Run: headless pygame with SDL's dummy video driver; simulated clock (each Clock.tick advances the game by its frame time, no real sleeping); random seed 0; keys injected as events and as key.get_pressed() state; no mouse input.
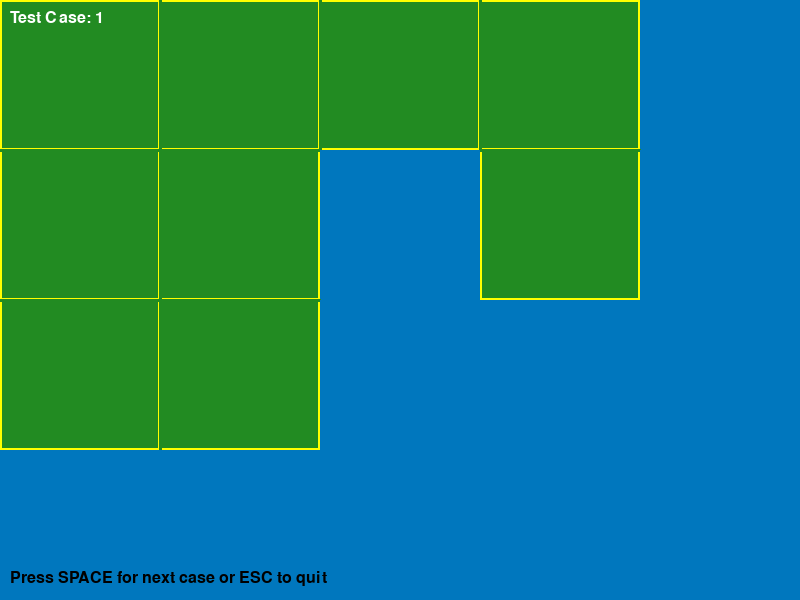
Frame 1 of 4 · flips 1–60 · no input
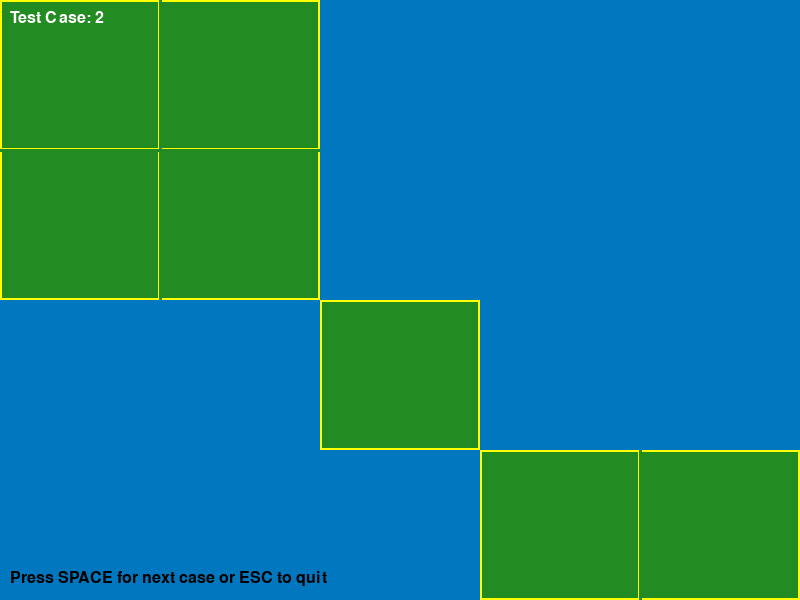
Frame 2 of 4 · flips 61–180 · tapped SPACE, RETURN · held RIGHT (→), D
Frame 3 of 4 · flips 181–300 · held DOWN (↓), S · screen unchanged from frame 2, image omitted
Frame 4 of 4 · flips 301–420 · held LEFT (←), A, UP (↑), W · screen unchanged from frame 3, image omitted

The pygame program that drew these frames:

import pygame
from typing import List

"""
Given an m x n 2D binary grid grid which represents a map of '1's (land) and '0's (water), return the number of islands.

An island is surrounded by water and is formed by connecting adjacent lands horizontally or vertically. You may assume all four edges of the grid are all surrounded by water.

 

Example 1:

"""

class Solution:
    def numIslands(self, grid: List[List[str]]) -> int:
        if not grid:
            return 0  # Return 0 if the grid is empty
        
        rows, cols = len(grid), len(grid[0])  # Get the dimensions of the grid
        visited = set()  # Set to keep track of visited cells
        
        def dfs(row, col):
            # Check if the cell is out of bounds, already visited, or is water
            if (row, col) in visited or row < 0 or col < 0 or row >= rows or col >= cols or grid[row][col] == '0':
                return
            visited.add((row, col))  # Mark the current cell as visited
            # Recursively explore adjacent cells (up, down, left, right)
            dfs(row + 1, col)  # Down
            dfs(row - 1, col)  # Up
            dfs(row, col + 1)  # Right
            dfs(row, col - 1)  # Left
        
        island_count = 0  # Counter for the number of islands
        for row in range(rows):
            for col in range(cols):
                # If we find an unvisited land cell, start a DFS from there
                if grid[row][col] == '1' and (row, col) not in visited:
                    dfs(row, col)
                    island_count += 1  # Increment island count after exploring connected land
        return island_count  # Return the total number of islands

def visualize_islands(test_cases):
    pygame.init()
    width, height = 800, 600
    screen = pygame.display.set_mode((width, height))
    pygame.display.set_caption("Number of Islands Visualization")

    # Colors
    WATER = (0, 119, 190)
    LAND = (34, 139, 34)
    BLACK = (0, 0, 0)
    WHITE = (255, 255, 255)
    YELLOW = (255, 255, 0)

    def draw_grid(grid, case_number):
        m, n = len(grid), len(grid[0])
        cell_width = width // n
        cell_height = height // m

        for i in range(m):
            for j in range(n):
                color = LAND if grid[i][j] == '1' else WATER
                pygame.draw.rect(screen, color, (j * cell_width, i * cell_height, cell_width, cell_height))
                
                # Outline islands with yellow
                if grid[i][j] == '1':
                    pygame.draw.rect(screen, YELLOW, (j * cell_width, i * cell_height, cell_width, cell_height), 2)
                    
                    # Fill in gaps between adjacent land cells
                    if i > 0 and grid[i-1][j] == '1':
                        pygame.draw.line(screen, LAND, (j * cell_width, i * cell_height), ((j+1) * cell_width, i * cell_height), 3)
                    if j > 0 and grid[i][j-1] == '1':
                        pygame.draw.line(screen, LAND, (j * cell_width, i * cell_height), (j * cell_width, (i+1) * cell_height), 3)

        font = pygame.font.Font(None, 24)
        text = font.render("Press SPACE for next case or ESC to quit", True, BLACK)
        screen.blit(text, (10, height - 30))

        case_text = font.render(f"Test Case: {case_number + 1}", True, WHITE)
        screen.blit(case_text, (10, 10))

    s = Solution()
    current_case = 0
    running = True

    # Print initial case
    grid = test_cases[current_case]
    num_islands = s.numIslands(grid)
    print(f"Number of islands in test case {current_case + 1}: {num_islands}")

    while running:
        for event in pygame.event.get():
            if event.type == pygame.QUIT:
                running = False
            elif event.type == pygame.KEYDOWN:
                if event.key == pygame.K_ESCAPE:
                    running = False
                elif event.key == pygame.K_SPACE:
                    current_case = (current_case + 1) % len(test_cases)
                    grid = test_cases[current_case]
                    num_islands = s.numIslands(grid)
                    print(f"Number of islands in test case {current_case + 1}: {num_islands}")

        grid = test_cases[current_case]
        screen.fill(WATER)
        draw_grid(grid, current_case)
        pygame.display.flip()

    pygame.quit()

if __name__ == "__main__":
    test_cases = [
        [
            ["1","1","1","1","0"],
            ["1","1","0","1","0"],
            ["1","1","0","0","0"],
            ["0","0","0","0","0"]
        ],
        [
            ["1","1","0","0","0"],
            ["1","1","0","0","0"],
            ["0","0","1","0","0"],
            ["0","0","0","1","1"]
        ],
        [
            ["1","0","1","0","1"],
            ["0","1","0","1","0"],
            ["1","0","1","0","1"],
            ["0","1","0","1","0"]
        ],
        [
            ["1","1","1"],
            ["0","1","0"],
            ["1","1","1"]
        ],
        [
            ["0","0","0"],
            ["0","1","0"],
            ["0","0","0"]
        ]
    ]

    visualize_islands(test_cases)
